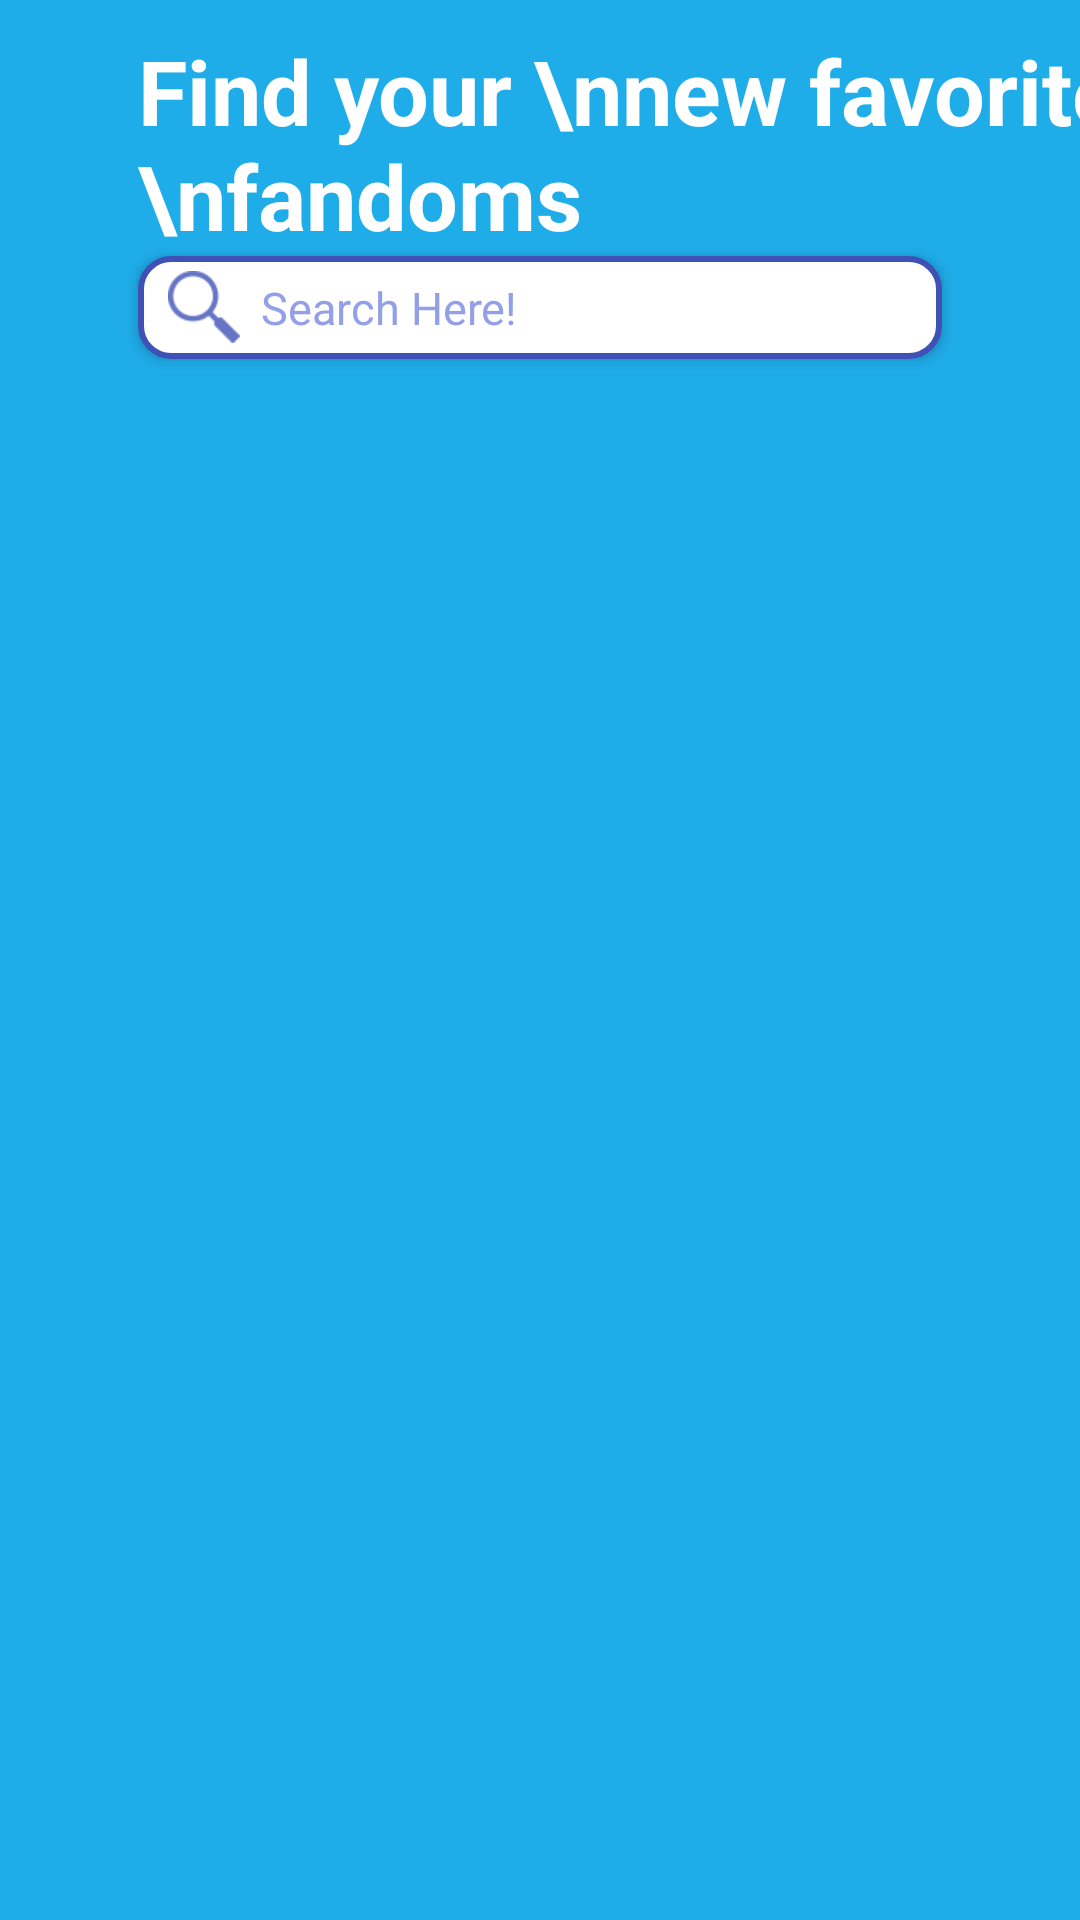

Here is an Android app screen rendered from its layout file. Give the layout XML and the strings, colors and styles it references.
<!-- AndroidManifest.xml: application theme AppTheme -->
<!-- res/layout/fragment_search.xml -->
<?xml version="1.0" encoding="utf-8"?>
<androidx.constraintlayout.widget.ConstraintLayout xmlns:android="http://schemas.android.com/apk/res/android"
    xmlns:tools="http://schemas.android.com/tools"
    android:layout_width="match_parent"
    android:layout_height="match_parent"
    xmlns:app="http://schemas.android.com/apk/res-auto"
    android:background="#1FADEA"
    app:layout_constraintEnd_toEndOf="parent"
    android:orientation="vertical"
    tools:context=".fragments.SearchFragment">

    <TextView
        android:id="@+id/tvLabel"
        android:layout_width="wrap_content"
        android:layout_height="wrap_content"
        android:text="Find your \nnew favorite \nfandoms"
        android:textColor="#FFF"
        android:textSize="30sp"
        android:textStyle="bold"
        android:layout_marginTop="10dp"
        app:layout_constraintStart_toStartOf="@id/conLayout"
        app:layout_constraintTop_toTopOf="parent" />

    <androidx.constraintlayout.widget.ConstraintLayout
        android:id="@+id/conLayout"
        android:layout_width="wrap_content"
        android:layout_height="wrap_content"
        android:background="@drawable/searchbar_design"
        android:elevation="3dp"
        app:layout_constraintEnd_toEndOf="parent"
        app:layout_constraintStart_toStartOf="parent"
        app:layout_constraintTop_toBottomOf="@id/tvLabel">

        <ImageView
            android:layout_width="wrap_content"
            android:layout_height="wrap_content"
            app:srcCompat="@drawable/ic_search_bar_blue"
            android:layout_marginTop="5dp"
            android:layout_marginLeft="10dp"
            app:layout_constraintEnd_toStartOf="@id/searchBar"
            app:layout_constraintStart_toStartOf="parent"
            app:layout_constraintTop_toTopOf="@id/conLayout" />
        <EditText
            android:id="@+id/searchBar"
            android:layout_width="200dp"
            android:inputType="text"
            android:layout_height="wrap_content"
            android:maxLines="1"
            android:hint="Search Here!"
            android:padding="7dp"
            android:textSize="15sp"
            android:textColorHint="#93A0E7"
            android:textColor="#3F51B5"
            android:background="@null"
            app:layout_constraintEnd_toEndOf="parent"
            app:layout_constraintStart_toStartOf="parent"
            app:layout_constraintTop_toTopOf="@id/conLayout" />
        />
    </androidx.constraintlayout.widget.ConstraintLayout>
        <androidx.recyclerview.widget.RecyclerView
            android:id="@+id/myList"
            android:layout_width="match_parent"
            android:layout_height="wrap_content"
            android:paddingTop="10dp"
            app:layout_constraintEnd_toEndOf="parent"
            app:layout_constraintStart_toStartOf="parent"
            app:layout_constraintTop_toBottomOf="@id/conLayout">

        </androidx.recyclerview.widget.RecyclerView>


</androidx.constraintlayout.widget.ConstraintLayout>
<!-- resources referenced by this layout -->
<resources>
  <!-- drawable ic_search_bar_blue: png bitmap (drawable-hdpi, 808 bytes) -->
  <!-- drawable searchbar_design (drawable) -->
  <?xml version="1.0" encoding="utf-8"?>
  <shape xmlns:android="http://schemas.android.com/apk/res/android">
  
      <corners android:radius="10dp" />
  
      <solid android:color="#FFFF" />
  <stroke android:color="#3F51B5"
      android:width="2dp"/>
  </shape>
  <style name="AppTheme" parent="Theme.AppCompat.Light.NoActionBar">
          <item name="colorPrimary">@color/main_blue</item>
          <item name="colorPrimaryDark">@color/main_blue_dark</item>
          <item name="colorAccent">@color/main_blue_light</item>
      </style>
  <color name="main_blue">#1FADEA</color>
  <color name="main_blue_dark">#1579A3</color>
  <color name="main_blue_light">#e4f5fc</color>
</resources>
